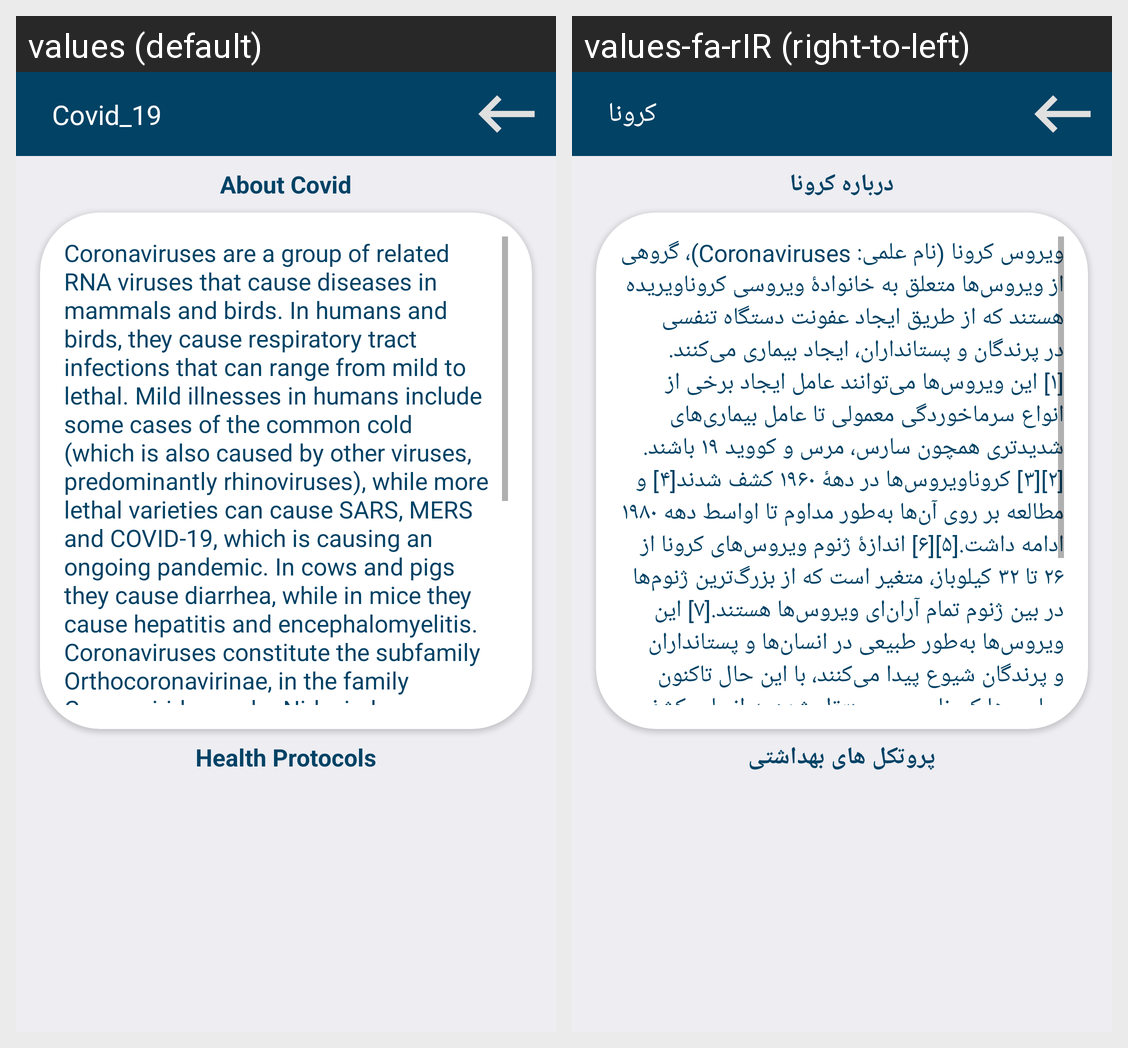

Locale-by-locale string values for the Android screen shown in this grid:
Android screen res/layout/activity_about_covid.xml rendered under 2 locales, left to right: values (default), values-fa-rIR (right-to-left). Device: Nexus 5 (rendered at 1080×1920; each locale shown at half size, 540×960, under a caption strip naming it); theme Theme.Covid_19.NoActionBar.
Strings drawn on this screen, with the default value and each locale's value (text and hints the layout hard-codes, and strings that could not be matched under every locale, appear in the picture but are not listed):

app_name
  values: Covid_19
  values-fa-rIR: کرونا

abuot_covid
  values: About Covid
  values-fa-rIR: درباره کرونا

Discrip
  values: Coronaviruses are a group of related RNA viruses that cause diseases in mammals and birds. In humans and birds, they cause respiratory tract infections that can range from mild to lethal. Mild illnesses in humans include some cases of the common cold (which is also caused by other viruses, predominantly rhinoviruses), while more lethal varieties can cause SARS, MERS and COVID-19, which is causing …[clipped]
  values-fa-rIR: ویروس کرونا (نام علمی: Coronaviruses)، گروهی از ویروس‌ها متعلق به خانوادهٔ ویروسی کروناویریده هستند که از طریق ایجاد عفونت دستگاه تنفسی در پرندگان و پستانداران، ایجاد بیماری می‌کنند.[۱] این ویروس‌ها می‌توانند عامل ایجاد برخی از انواع سرماخوردگی معمولی تا عامل بیماری‌های شدیدتری همچون سارس، مرس و کووید ۱۹ باشند.[۲][۳] کروناویروس‌ها در دههٔ ۱۹۶۰ کشف شدند[۴] و مطالعه بر روی آن‌ها به‌طور مداوم تا …[clipped]

health_protocols
  values: Health Protocols
  values-fa-rIR: پروتکل های بهداشتی
